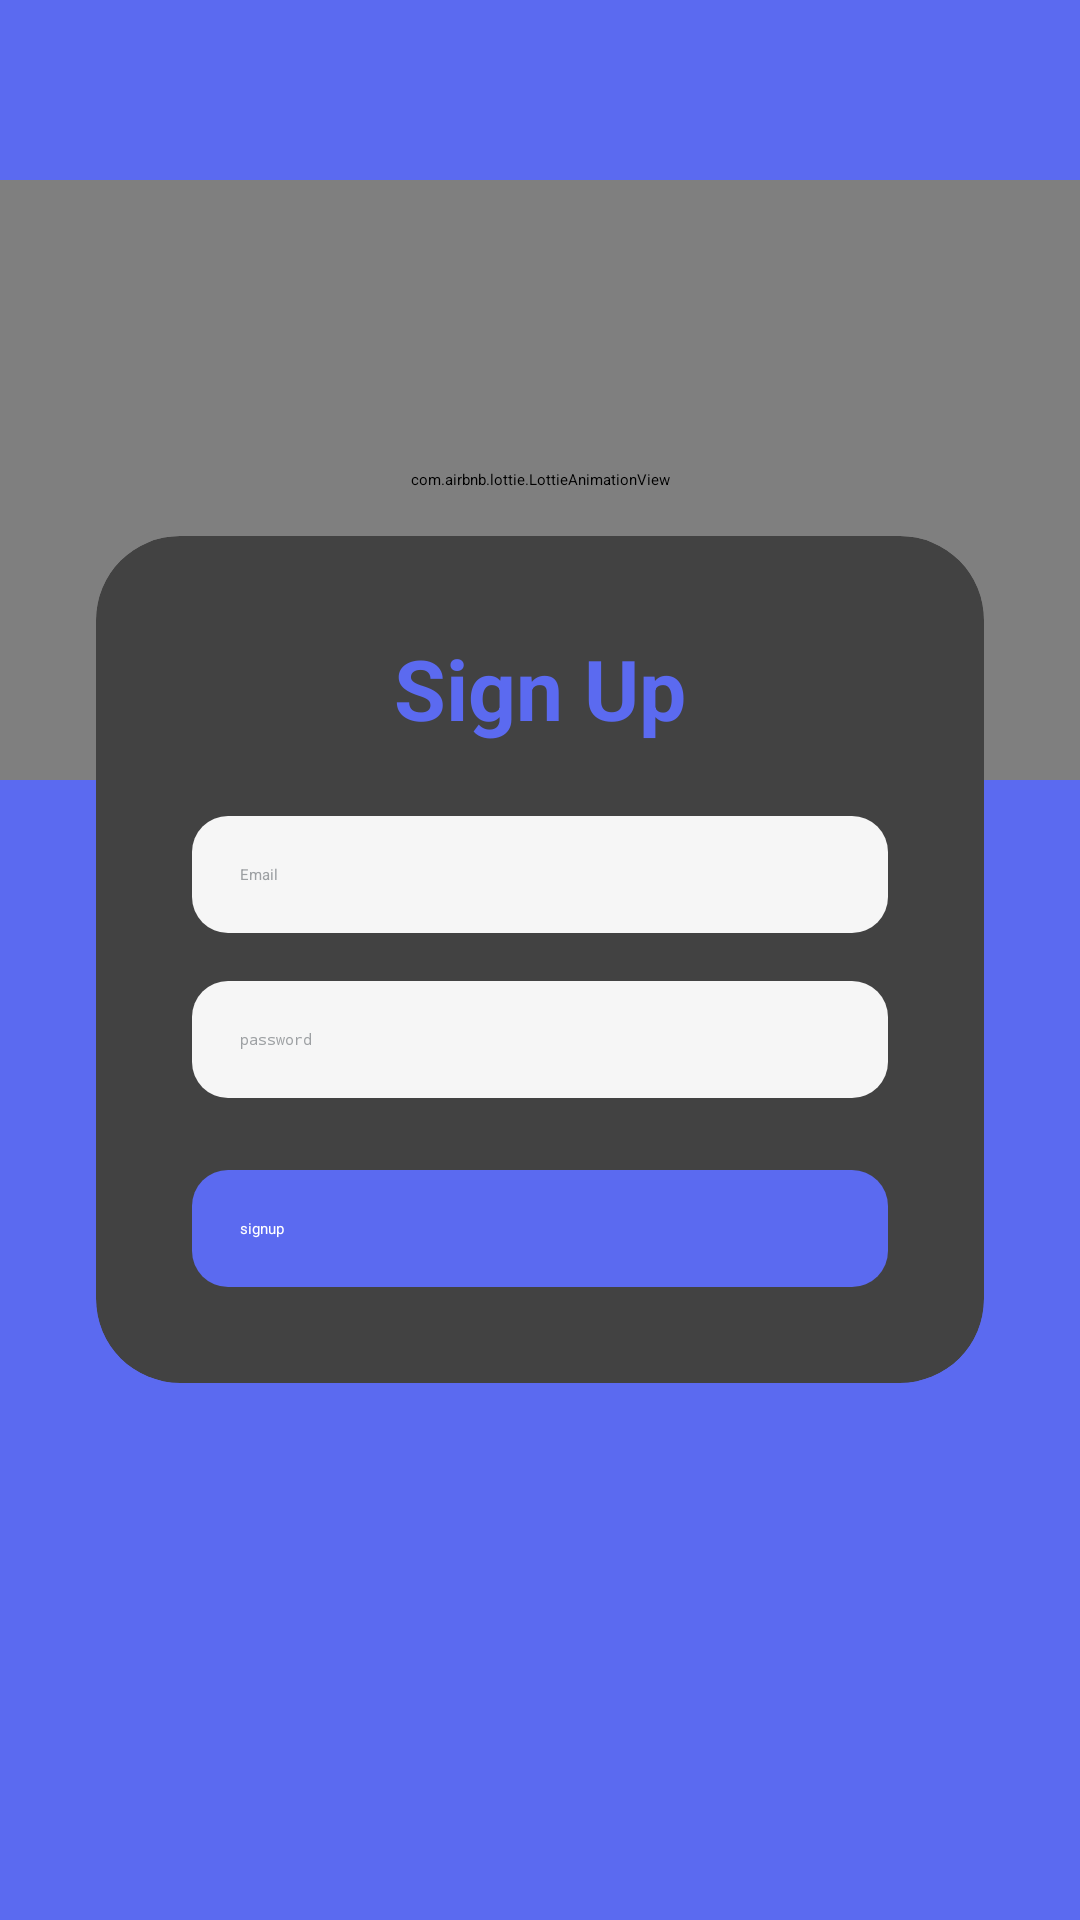

Layout XML and referenced resources for this Android screen:
<!-- AndroidManifest.xml: application theme Theme.MyApplication -->
<!-- res/layout/activity_register.xml -->
<?xml version="1.0" encoding="utf-8"?>
<RelativeLayout xmlns:android="http://schemas.android.com/apk/res/android"
    xmlns:app="http://schemas.android.com/apk/res-auto"
    android:layout_width="match_parent"
    android:layout_height="match_parent"
    android:background="#5B6AF0">

    
    <ImageView
        android:id="@+id/backgroundImage"
        android:layout_width="match_parent"
        android:layout_height="match_parent"
        android:scaleType="centerCrop"
        android:src="@drawable/img1" />
    <com.airbnb.lottie.LottieAnimationView
        android:id="@+id/lottieAnimation"
        android:layout_width="400dp"
        android:layout_height="200dp"
        android:layout_gravity="center"
        app:lottie_autoPlay="true"
        app:lottie_loop="true"
        app:lottie_rawRes="@raw/signin"
        android:layout_marginTop="60dp"/>


    
    <androidx.cardview.widget.CardView
        android:layout_width="match_parent"
        android:layout_height="wrap_content"
        android:layout_centerInParent="true"
        android:layout_marginHorizontal="32dp"
        app:cardCornerRadius="28dp"
        app:cardElevation="4dp">

        <LinearLayout
            android:layout_width="match_parent"
            android:layout_height="wrap_content"
            android:orientation="vertical"
            android:padding="32dp">

            <TextView
                android:id="@+id/titleTextView"
                android:layout_width="match_parent"
                android:layout_height="wrap_content"
                android:text="Sign Up"
                android:textAlignment="center"
                android:textColor="#5B6AF0"
                android:textSize="28sp"
                android:textStyle="bold"
                android:layout_marginBottom="24dp" />

            <EditText
                android:id="@+id/emailEditText"
                android:layout_width="match_parent"
                android:layout_height="wrap_content"
                android:background="@drawable/input_background"
                android:hint="Email"
                android:inputType="textEmailAddress"
                android:padding="16dp"
                android:layout_marginBottom="16dp"
                android:textColorHint="#9DA0A3" />

            <EditText
                android:id="@+id/passwordEditText"
                android:layout_width="match_parent"
                android:layout_height="wrap_content"
                android:background="@drawable/input_background"
                android:hint="password"
                android:inputType="textPassword"
                android:padding="16dp"
                android:layout_marginBottom="24dp"
                android:textColorHint="#9DA0A3" />

            <Button
                android:id="@+id/registerButton"
                android:layout_width="match_parent"
                android:layout_height="wrap_content"
                android:background="@drawable/button_background"
                android:text="signup"
                android:textColor="#FFFFFF"
                android:padding="16dp" />

        </LinearLayout>

    </androidx.cardview.widget.CardView>
</RelativeLayout>
<!-- resources referenced by this layout -->
<resources>
  <!-- drawable button_background (drawable) -->
  <?xml version="1.0" encoding="utf-8"?>
  <shape xmlns:android="http://schemas.android.com/apk/res/android">
      <solid android:color="#5B6AF0" />
      <corners android:radius="12dp" />
  </shape>
  <!-- drawable input_background (drawable) -->
  <?xml version="1.0" encoding="utf-8"?>
  <shape xmlns:android="http://schemas.android.com/apk/res/android">
      <solid android:color="#F6F6F6" />
      <corners android:radius="12dp" />
  </shape>
</resources>
